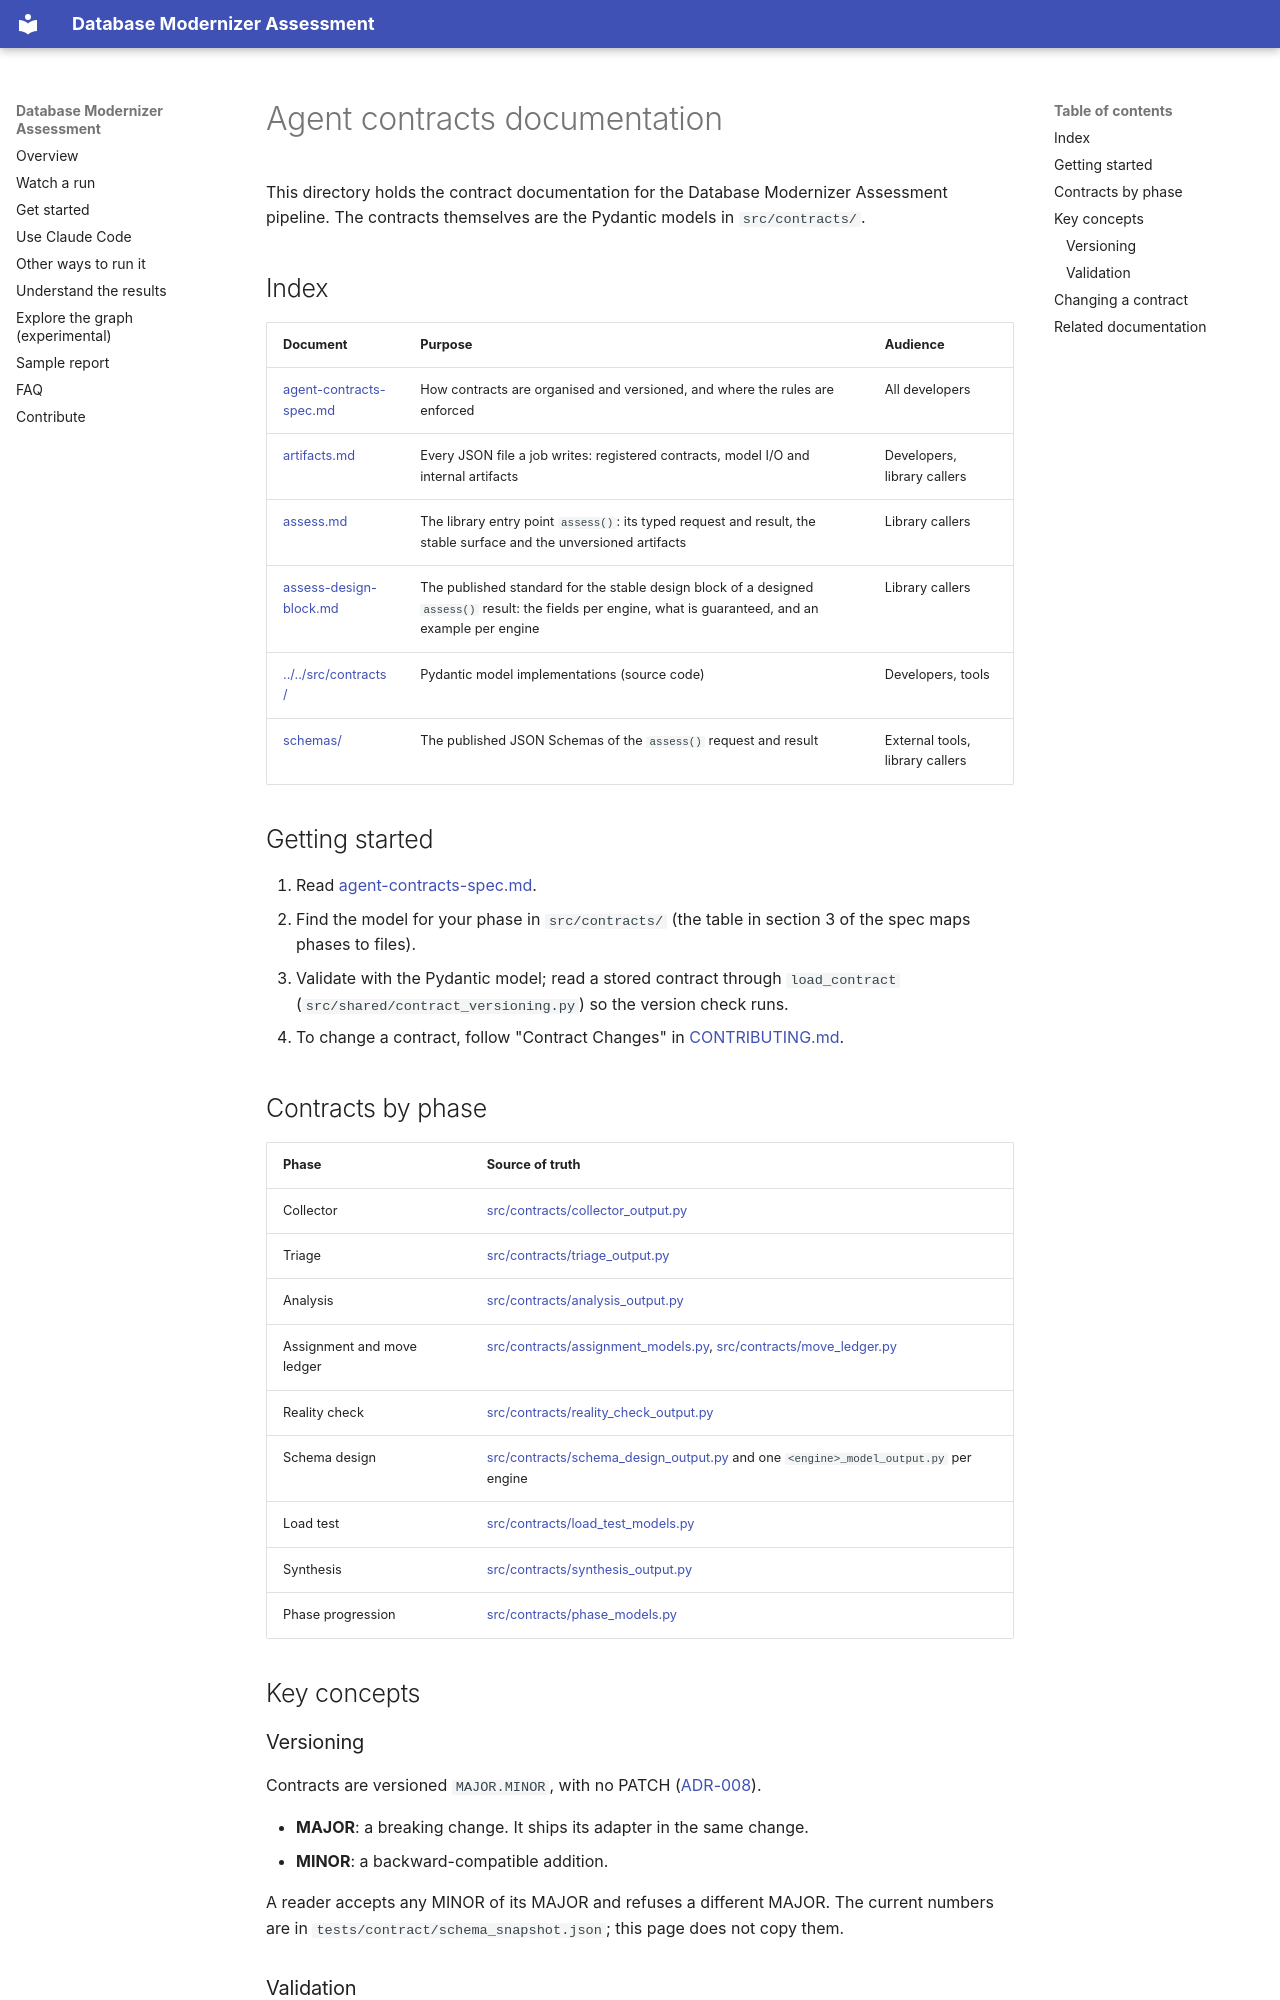

repository: aws-samples/sample-aws-genai-db-modernizer · page: contracts/index.html · generator: mkdocs

# Agent contracts documentation

This directory holds the contract documentation for the Database Modernizer Assessment pipeline. The contracts themselves are the Pydantic models in `src/contracts/`.

## Index

| Document | Purpose | Audience |
|---|---|---|
| [agent-contracts-spec.md](agent-contracts-spec.md) | How contracts are organised and versioned, and where the rules are enforced | All developers |
| [artifacts.md](artifacts.md) | Every JSON file a job writes: registered contracts, model I/O and internal artifacts | Developers, library callers |
| [assess.md](assess.md) | The library entry point `assess()`: its typed request and result, the stable surface and the unversioned artifacts | Library callers |
| [assess-design-block.md](assess-design-block.md) | The published standard for the stable design block of a designed `assess()` result: the fields per engine, what is guaranteed, and an example per engine | Library callers |
| [../../src/contracts/](https://github.com/aws-samples/sample-aws-genai-db-modernizer/tree/main/src/contracts/) | Pydantic model implementations (source code) | Developers, tools |
| [schemas/](schemas/README.md) | The published JSON Schemas of the `assess()` request and result | External tools, library callers |

## Getting started

1. Read [agent-contracts-spec.md](agent-contracts-spec.md).
2. Find the model for your phase in `src/contracts/` (the table in section 3 of the spec maps phases to files).
3. Validate with the Pydantic model; read a stored contract through `load_contract` (`src/shared/contract_versioning.py`) so the version check runs.
4. To change a contract, follow "Contract Changes" in [CONTRIBUTING.md](https://github.com/aws-samples/sample-aws-genai-db-modernizer/blob/main/CONTRIBUTING.md).

## Contracts by phase

| Phase | Source of truth |
|---|---|
| Collector | [src/contracts/collector_output.py](https://github.com/aws-samples/sample-aws-genai-db-modernizer/blob/main/src/contracts/collector_output.py) |
| Triage | [src/contracts/triage_output.py](https://github.com/aws-samples/sample-aws-genai-db-modernizer/blob/main/src/contracts/triage_output.py) |
| Analysis | [src/contracts/analysis_output.py](https://github.com/aws-samples/sample-aws-genai-db-modernizer/blob/main/src/contracts/analysis_output.py) |
| Assignment and move ledger | [src/contracts/assignment_models.py](https://github.com/aws-samples/sample-aws-genai-db-modernizer/blob/main/src/contracts/assignment_models.py), [src/contracts/move_ledger.py](https://github.com/aws-samples/sample-aws-genai-db-modernizer/blob/main/src/contracts/move_ledger.py) |
| Reality check | [src/contracts/reality_check_output.py](https://github.com/aws-samples/sample-aws-genai-db-modernizer/blob/main/src/contracts/reality_check_output.py) |
| Schema design | [src/contracts/schema_design_output.py](https://github.com/aws-samples/sample-aws-genai-db-modernizer/blob/main/src/contracts/schema_design_output.py) and one `<engine>_model_output.py` per engine |
| Load test | [src/contracts/load_test_models.py](https://github.com/aws-samples/sample-aws-genai-db-modernizer/blob/main/src/contracts/load_test_models.py) |
| Synthesis | [src/contracts/synthesis_output.py](https://github.com/aws-samples/sample-aws-genai-db-modernizer/blob/main/src/contracts/synthesis_output.py) |
| Phase progression | [src/contracts/phase_models.py](https://github.com/aws-samples/sample-aws-genai-db-modernizer/blob/main/src/contracts/phase_models.py) |

## Key concepts
